Run: headless pygame with SDL's dummy video driver; simulated clock (each Clock.tick advances the game by its frame time, no real sleeping); random seed 0; keys injected as events and as key.get_pressed() state; no mouse input.
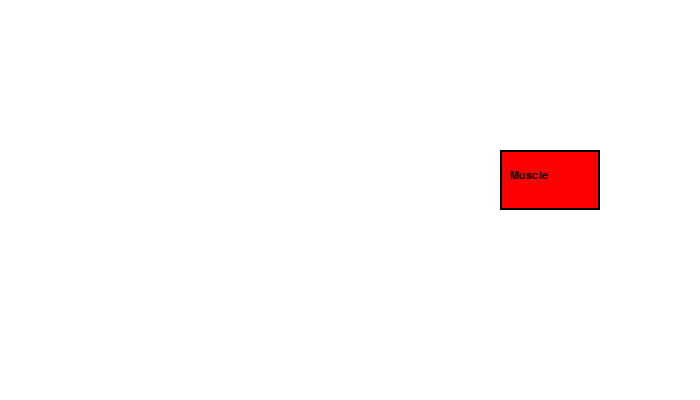
Frame 1 of 4 · flips 1–60 · no input
Frame 2 of 4 · flips 61–180 · tapped SPACE, RETURN · held RIGHT (→), D · screen unchanged from frame 1, image omitted
Frame 3 of 4 · flips 181–300 · held DOWN (↓), S · screen unchanged from frame 2, image omitted
Frame 4 of 4 · flips 301–420 · held LEFT (←), A, UP (↑), W · screen unchanged from frame 3, image omitted

The pygame program that drew these frames:


import pygame
import sys
import random

pygame.init()

WIDTH, HEIGHT = 700, 400
screen = pygame.display.set_mode((WIDTH, HEIGHT))
pygame.display.set_caption("Ghost Logic v2 – Stateless Reflex")

WHITE = (255, 255, 255)
GREY = (200, 200, 200)
GREEN = (0, 255, 0)
RED = (255, 0, 0)

FONT = pygame.font.SysFont("Arial", 16)

class Block:
    def __init__(self, name, x, y, rule, targets=None, self_destruct=False):
        self.name = name
        self.rect = pygame.Rect(x, y, 100, 60)
        self.rule = rule  # function: signal -> bool
        self.targets = targets if targets else []
        self.color = GREY
        self.self_destruct = self_destruct
        self.alive = True  # becomes False if self-destructed

    def receive_signal(self, signal=None):
        if not self.alive:
            return
        if self.rule(signal):
            self.react(signal)

    def react(self, signal):
        self.color = GREEN if self.name != "Muscle" else RED
        new_signal = self.emit_signal(signal)
        for target in self.targets:
            target.receive_signal(new_signal)
        if self.self_destruct:
            self.alive = False

    def emit_signal(self, incoming_signal):
        # Optionally modify signal
        return random.randint(1, 10)

    def draw(self):
        if not self.alive:
            return
        pygame.draw.rect(screen, self.color, self.rect)
        pygame.draw.rect(screen, (0, 0, 0), self.rect, 2)
        text = FONT.render(self.name, True, (0, 0, 0))
        screen.blit(text, (self.rect.x + 10, self.rect.y + 20))


# Define stateless rule functions
def always_true(signal): return True
def greater_than_5(signal): return signal and signal > 5
def even_signal(signal): return signal and signal % 2 == 0

# Create blocks (stateless, ghost logic)
sensor1 = Block("Sensor-Temp", 50, 50, rule=always_true, self_destruct=True)
sensor2 = Block("Sensor-Mem", 50, 150, rule=always_true, self_destruct=True)
sensor3 = Block("Sensor-Inst", 50, 250, rule=always_true, self_destruct=True)

muscle = Block("Muscle", 500, 150, rule=greater_than_5)

# Connect targets
sensor1.targets = [muscle]
sensor2.targets = [muscle]
sensor3.targets = [muscle]

blocks = [sensor1, sensor2, sensor3, muscle]

clock = pygame.time.Clock()
timer = 0
triggered = False

running = True
while running:
    screen.fill(WHITE)
    for event in pygame.event.get():
        if event.type == pygame.QUIT:
            running = False

    # Trigger once after short delay
    if not triggered and timer > 30:
        sensor1.receive_signal()
        sensor2.receive_signal()
        sensor3.receive_signal()
        triggered = True

    for block in blocks:
        block.draw()

    pygame.display.flip()
    clock.tick(30)
    timer += 1

pygame.quit()
sys.exit()
